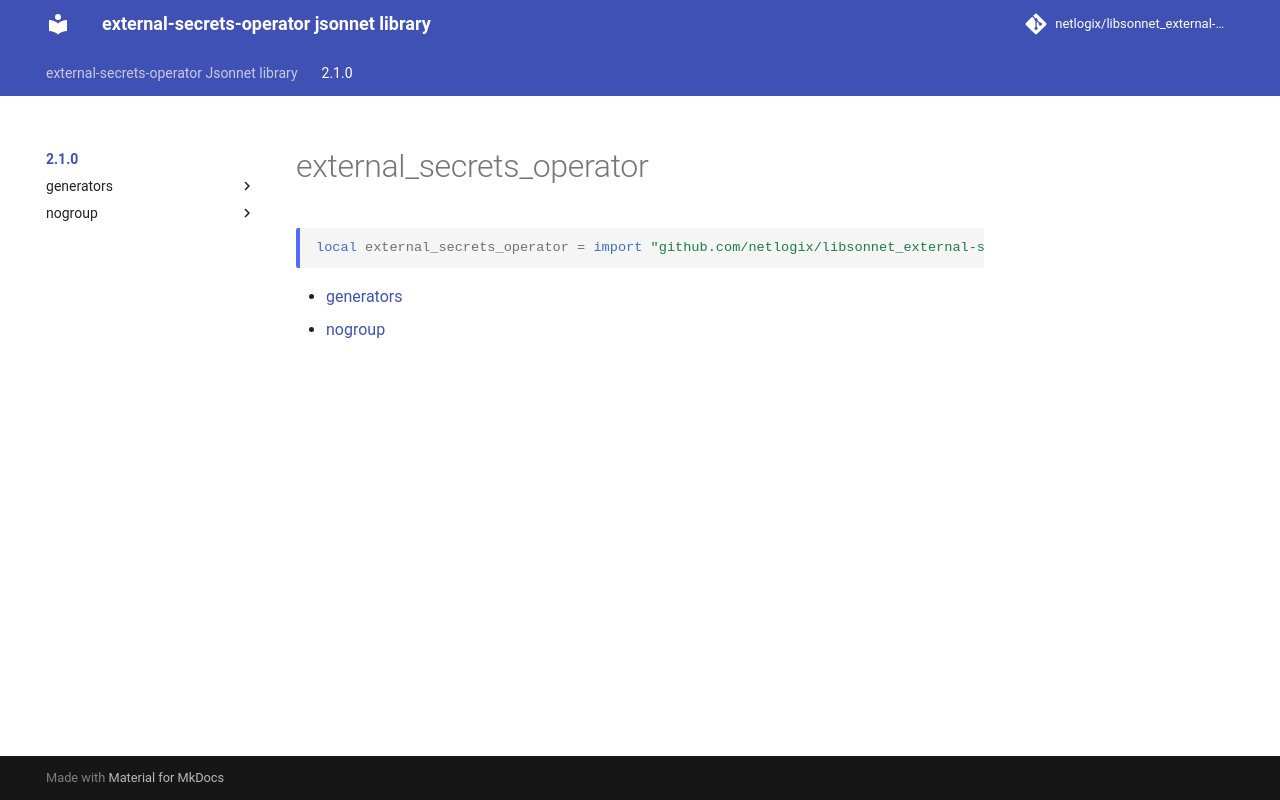

repository: netlogix/libsonnet_external-secrets-operator · page: 2.1.0/index.html · generator: mkdocs

---
permalink: /2.1.0/
---

# external_secrets_operator

```jsonnet
local external_secrets_operator = import "github.com/netlogix/libsonnet_external-secrets-operator/2.1.0/main.libsonnet"
```



* [generators](generators/index.md)
* [nogroup](nogroup/index.md)
